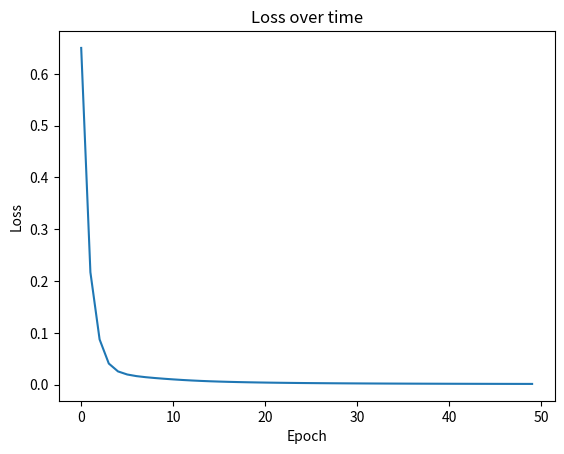
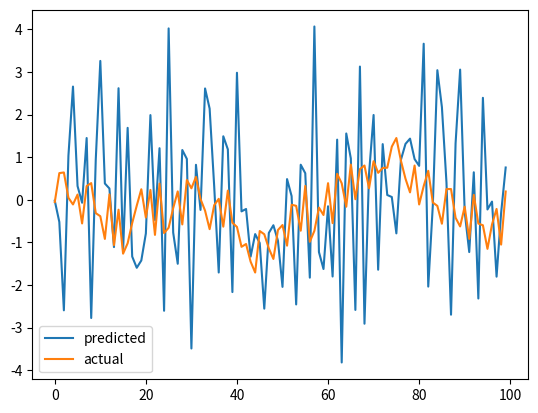

Source code (Python) for these figures, in order:
import numpy as np
from tqdm.auto import tqdm

def f(u):
    return 0.6 * np.sin(u) + 0.3 * np.sin(3 * u) + 0.1 * np.sin(5 * u)

def plant_equation(yp_k, yp_k_minus_1, u_k):
    return 0.3 * yp_k + 0.6 * yp_k_minus_1 + f(u_k)

# Generate data
num_data_points = 5000
yp = np.zeros(num_data_points)

u = np.sin(2 * np.pi * np.arange(num_data_points) / 250)

for k in range(2, num_data_points):
    yp[k] = plant_equation(yp[k-1], yp[k-2], u[k-1])


class SimpleNN:
    def __init__(self, input_size, hidden_size, output_size):
        # Initialize weights
        self.w1 = np.random.randn(input_size, hidden_size)
        self.w2 = np.random.randn(hidden_size, output_size)
        self.b1 = np.random.randn(hidden_size)
        self.b2 = np.random.randn(output_size)

    def mean_squared_error(self, y_true, y_pred):
        return np.mean((y_true - y_pred) ** 2)


    def forward(self, x):
        self.z1 = np.dot(x, self.w1) + self.b1
        self.a1 = np.tanh(self.z1)
        self.z2 = np.dot(self.a1, self.w2)+self.b2
        return self.z2

    def backward(self, x, y, o, learning_rate):
        # Backpropagation
        error = y - o
        d_output = error
        d_hidden_layer = np.dot(d_output, self.w2.T) * (1 - np.power(self.a1, 2))
        
        # Update weights
        self.w1 += np.dot(x.T, d_hidden_layer) * learning_rate
        self.w2 += np.dot(self.a1.T, d_output) * learning_rate
        self.b1 += np.sum(d_hidden_layer, axis=0) * learning_rate
        self.b2 += np.sum(d_output, axis=0) * learning_rate
        return self.mean_squared_error(y, o)


def train_network(nn, X, Y, epochs=50, learning_rate=0.001):
    losses = []
    for epoch in tqdm(range(epochs)):
        loss = 0
        for i in range(len(X)-1):
            o = nn.forward(X[i:i+1])  # Use slicing to keep dimensions
            loss +=nn.backward(X[i:i+1], Y[i], o, learning_rate)
        mean_loss = loss / (len(X)-1)
        losses.append(mean_loss)
    return losses
# Prepare the data for training
X = np.array([yp[:-1], yp[1:], u[:-1]]).T
Y = yp[2:].reshape(-1, 1)

# Initialize and train the network
nn = SimpleNN(input_size=3, hidden_size=10, output_size=1)
losses = np.array(train_network(nn, X, Y))
print(losses[-1])
#Plot the loss over time
import matplotlib.pyplot as plt
plt.plot(losses.flatten())
plt.xlabel('Epoch')
plt.ylabel('Loss')
plt.title('Loss over time')
plt.show()



# Test the network
test_data = np.random.uniform(-1, 1, 100)
predicted = []
actual = []

yp_test = np.zeros(len(test_data) + 2)  # Include initial conditions

for k in range(2, len(test_data) + 2):
    yp_test[k] = plant_equation(yp_test[k-1], yp_test[k-2], test_data[k-2])
    prediction = nn.forward(np.array([yp_test[k-1], yp_test[k-2], test_data[k-2]]))
    predicted.append(prediction)
    actual.append(yp_test[k])

# Compare the predicted and actual values
import matplotlib.pyplot as plt
plt.plot(predicted, label='predicted')
plt.plot(actual, label='actual')
plt.legend()
plt.show()
